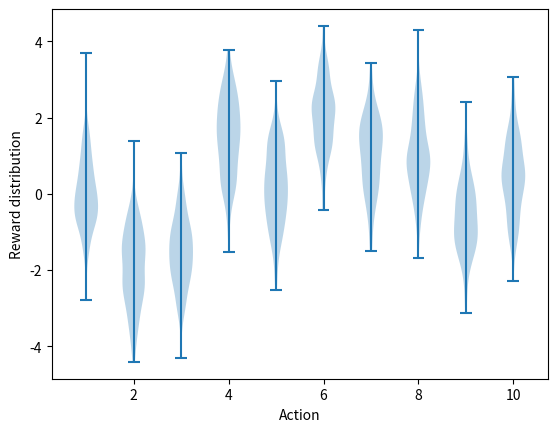

Source code (Python): (Note: this script raises an exception after producing the figure.)
#######################################################################
# Copyright (C)                                                       #
# 2016-2018 Shangtong Zhang(zhangshangtong.cpp@gmail.com)             #
# 2016 Tian Jun(tianjun.cpp@gmail.com)                                #
# 2016 Artem Oboturov(oboturov@gmail.com)                             #
# 2016 Kenta Shimada(hyperkentakun@gmail.com)                         #
# Permission given to modify the code as long as you keep this        #
# declaration at the top                                              #
#######################################################################

import matplotlib
matplotlib.use('Agg')
import matplotlib.pyplot as plt
import numpy as np
from tqdm import tqdm

class Bandit:
    # @k_arm: # of arms
    # @epsilon: probability for exploration in epsilon-greedy algorithm
    # @initial: initial estimation for each action
    # @step_size: constant step size for updating estimations
    # @sample_averages: if True, use sample averages to update estimations instead of constant step size
    # @UCB_param: if not None, use UCB algorithm to select action
    # @gradient: if True, use gradient based bandit algorithm
    # @gradient_baseline: if True, use average reward as baseline for gradient based bandit algorithm
    def __init__(self, k_arm=10, epsilon=0.01, initial=0., step_size=0.1, sample_averages=False, UCB_param=None,
                 gradient=False, gradient_baseline=False, true_reward=0.):
        self.k = k_arm
        self.step_size = step_size
        self.sample_averages = sample_averages
        self.indices = np.arange(self.k)
        self.time = 0
        self.UCB_param = UCB_param
        self.gradient = gradient
        self.gradient_baseline = gradient_baseline
        self.average_reward = 0
        self.true_reward = true_reward
        self.epsilon = epsilon
        self.initial = initial

    def reset(self):
        # real reward for each action
        self.q_true = np.random.randn(self.k) + self.true_reward

        # estimation for each action
        self.q_estimation = np.zeros(self.k) + self.initial

        # # of chosen times for each action
        self.action_count = np.zeros(self.k)

        self.best_action = np.argmax(self.q_true) 

    # get an action for this bandit
    def act(self):
        if np.random.rand() < self.epsilon:
            return np.random.choice(self.indices)

        if self.UCB_param is not None:
            UCB_estimation = self.q_estimation + \
                     self.UCB_param * np.sqrt(np.log(self.time + 1) / (self.action_count + 1e-5))
            q_best = np.max(UCB_estimation)
            return np.random.choice([action for action, q in enumerate(UCB_estimation) if q == q_best])

        if self.gradient:
            exp_est = np.exp(self.q_estimation)
            self.action_prob = exp_est / np.sum(exp_est)
            return np.random.choice(self.indices, p=self.action_prob)

        q_best = np.max(self.q_estimation)
        return np.random.choice([action for action, q in enumerate(self.q_estimation) if q == q_best])

    # take an action, update estimation for this action
    def step(self, action):
        # generate the reward under N(real reward, 1)
        reward = np.random.randn() + self.q_true[action]
        self.time += 1
        self.average_reward = (self.time - 1.0) / self.time * self.average_reward + reward / self.time
        self.action_count[action] += 1

        if self.sample_averages:
            # update estimation using sample averages
            self.q_estimation[action] += 1.0 / self.action_count[action] * (reward - self.q_estimation[action])
        elif self.gradient:
            one_hot = np.zeros(self.k)
            one_hot[action] = 1
            if self.gradient_baseline:
                baseline = self.average_reward
            else:
                baseline = 0
            self.q_estimation = self.q_estimation + self.step_size * (reward - baseline) * (one_hot - self.action_prob)
        else:
            # update estimation with constant step size
            self.q_estimation[action] += self.step_size * (reward - self.q_estimation[action])
        return reward

def simulate(runs, time, bandits):
    best_action_counts = np.zeros((len(bandits), runs, time))
    rewards = np.zeros(best_action_counts.shape)
    for i, bandit in enumerate(bandits):
        for r in tqdm(range(runs)):
            bandit.reset()
            for t in range(time):
                action = bandit.act()
                reward = bandit.step(action)
                rewards[i, r, t] = reward
                if action == bandit.best_action:
                    best_action_counts[i, r, t] = 1
    best_action_counts = best_action_counts.mean(axis=1)
    rewards = rewards.mean(axis=1)
    return best_action_counts, rewards

def figure_2_1():
    plt.violinplot(dataset=np.random.randn(200,10) + np.random.randn(10))
    plt.xlabel("Action")
    plt.ylabel("Reward distribution")
    plt.savefig('../images/figure_2_1.png')
    plt.close()

def figure_2_2(runs=2000, time=1000):
    epsilons = [0, 0.1, 0.01]
    bandits = [Bandit(epsilon=eps, sample_averages=True) for eps in epsilons]
    best_action_counts, rewards = simulate(runs, time, bandits)

    plt.figure(figsize=(10, 20))

    plt.subplot(2, 1, 1)
    for eps, rewards in zip(epsilons, rewards):
        plt.plot(rewards, label='epsilon = %.02f' % (eps))
    plt.xlabel('steps')
    plt.ylabel('average reward')
    plt.legend()

    plt.subplot(2, 1, 2)
    for eps, counts in zip(epsilons, best_action_counts):
        plt.plot(counts, label='epsilon = %.02f' % (eps))
    plt.xlabel('steps')
    plt.ylabel('% optimal action')
    plt.legend()

    plt.savefig('../images/figure_2_2.png')
    plt.close()

def figure_2_3(runs=2000, time=1000):
    bandits = []
    bandits.append(Bandit(epsilon=0, initial=5, step_size=0.1))
    bandits.append(Bandit(epsilon=0.1, initial=0, step_size=0.1))
    best_action_counts, _ = simulate(runs, time, bandits)

    plt.plot(best_action_counts[0], label='epsilon = 0, q = 5')
    plt.plot(best_action_counts[1], label='epsilon = 0.1, q = 0')
    plt.xlabel('Steps')
    plt.ylabel('% optimal action')
    plt.legend()

    plt.savefig('../images/figure_2_3.png')
    plt.close()

def figure_2_4(runs=2000, time=1000):
    bandits = []
    bandits.append(Bandit(epsilon=0, UCB_param=2, sample_averages=True))
    bandits.append(Bandit(epsilon=0.1, sample_averages=True))
    _, average_rewards = simulate(runs, time, bandits)

    plt.plot(average_rewards[0], label='UCB c = 2')
    plt.plot(average_rewards[1], label='epsilon greedy epsilon = 0.1')
    plt.xlabel('Steps')
    plt.ylabel('Average reward')
    plt.legend()

    plt.savefig('../images/figure_2_4.png')
    plt.close()

def figure_2_5(runs=2000, time=1000):
    bandits = []
    bandits.append(Bandit(gradient=True, step_size=0.1, gradient_baseline=True, true_reward=4))
    bandits.append(Bandit(gradient=True, step_size=0.1, gradient_baseline=False, true_reward=4))
    bandits.append(Bandit(gradient=True, step_size=0.4, gradient_baseline=True, true_reward=4))
    bandits.append(Bandit(gradient=True, step_size=0.4, gradient_baseline=False, true_reward=4))
    best_action_counts, _ = simulate(runs, time, bandits)
    labels = ['alpha = 0.1, with baseline',
              'alpha = 0.1, without baseline',
              'alpha = 0.4, with baseline',
              'alpha = 0.4, without baseline']

    for i in range(0, len(bandits)):
        plt.plot(best_action_counts[i], label=labels[i])
    plt.xlabel('Steps')
    plt.ylabel('% Optimal action')
    plt.legend()

    plt.savefig('../images/figure_2_5.png')
    plt.close()

def figure_2_6(runs=2000, time=1000):
    labels = ['epsilon-greedy', 'gradient bandit',
              'UCB', 'optimistic initialization']
    generators = [lambda epsilon: Bandit(epsilon=epsilon, sample_averages=True),
                  lambda alpha: Bandit(gradient=True, step_size=alpha, gradient_baseline=True),
                  lambda coef: Bandit(epsilon=0, UCB_param=coef, sample_averages=True),
                  lambda initial: Bandit(epsilon=0, initial=initial, step_size=0.1)]
    parameters = [np.arange(-7, -1, dtype=np.float),
                  np.arange(-5, 2, dtype=np.float),
                  np.arange(-4, 3, dtype=np.float),
                  np.arange(-2, 3, dtype=np.float)]

    bandits = []
    for generator, parameter in zip(generators, parameters):
        for param in parameter:
            bandits.append(generator(pow(2, param)))

    _, average_rewards = simulate(runs, time, bandits)
    rewards = np.mean(average_rewards, axis=1)

    i = 0
    for label, parameter in zip(labels, parameters):
        l = len(parameter)
        plt.plot(parameter, rewards[i:i+l], label=label)
        i += l
    plt.xlabel('Parameter(2^x)')
    plt.ylabel('Average reward')
    plt.legend()

    plt.savefig('../images/figure_2_6.png')
    plt.close()

if __name__ == '__main__':
    figure_2_1()
    figure_2_2()
    figure_2_3()
    figure_2_4()
    figure_2_5()
    figure_2_6()
